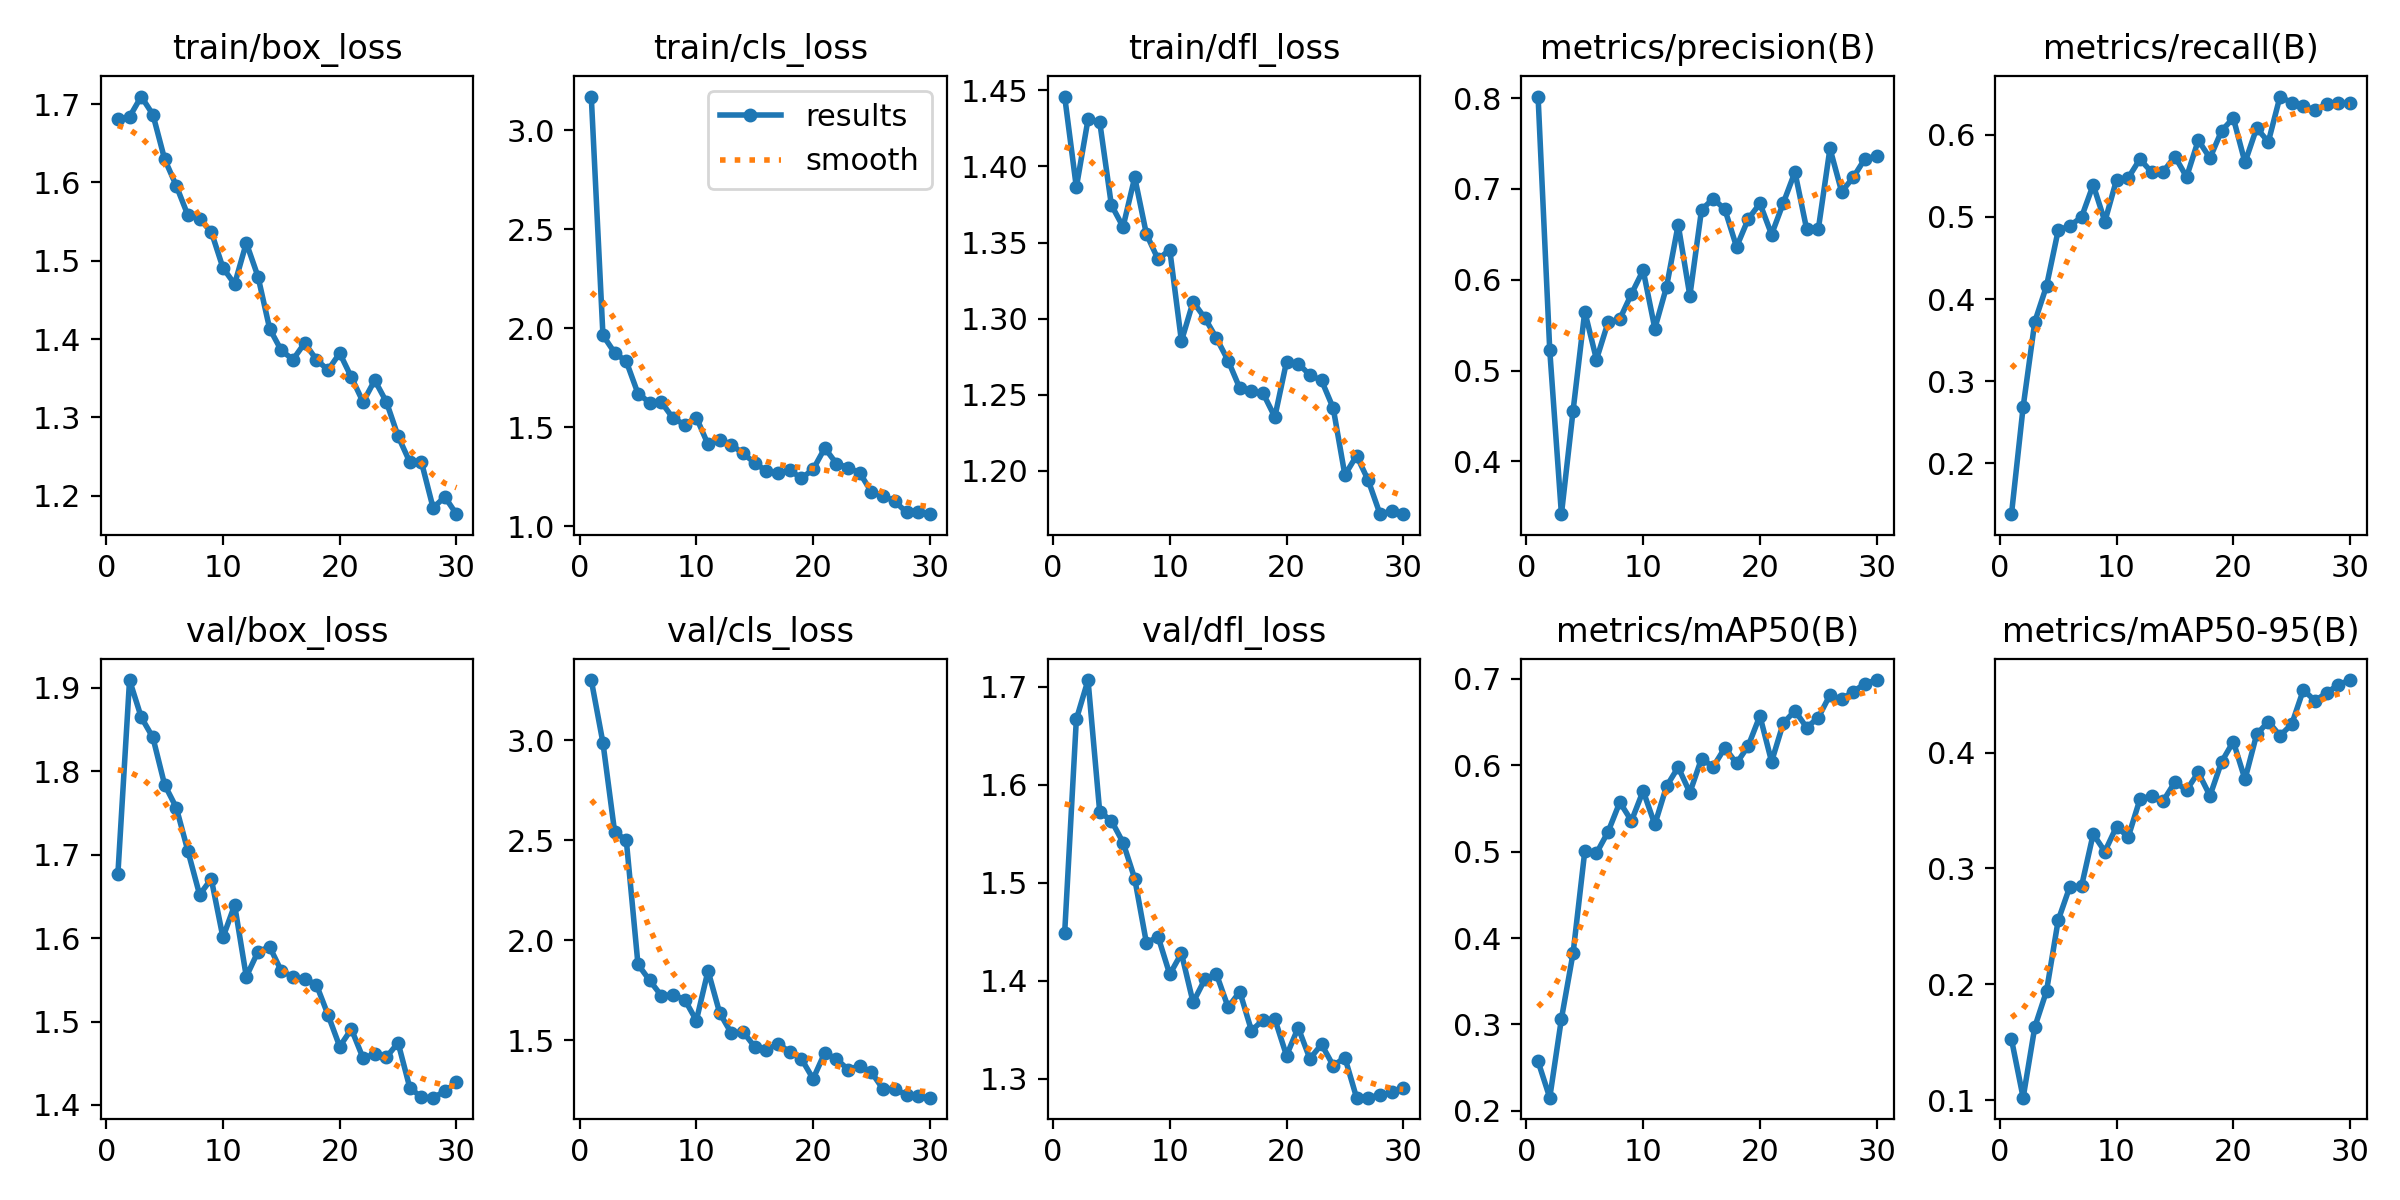

The data file committed next to this chart (first rows):
epoch, time, train/box_loss, train/cls_loss, train/dfl_loss, metrics/precision(B), metrics/recall(B), metrics/mAP50(B), metrics/mAP50-95(B), val/box_loss, val/cls_loss, val/dfl_loss, lr/pg0, lr/pg1, lr/pg2
1, 188.2, 1.681, 3.171, 1.446, 0.8017, 0.1381, 0.2572, 0.1527, 1.677, 3.3, 1.449, 0.0003625, 0.0003625, 0.0003625
2, 364.5, 1.684, 1.966, 1.386, 0.5225, 0.2688, 0.2152, 0.1024, 1.909, 2.987, 1.667, 0.0007086, 0.0007086, 0.0007086
3, 546.4, 1.71, 1.878, 1.431, 0.3419, 0.3725, 0.3065, 0.1634, 1.865, 2.542, 1.707, 0.00103, 0.00103, 0.00103
4, 724.4, 1.687, 1.834, 1.429, 0.4561, 0.4158, 0.3827, 0.1943, 1.841, 2.5, 1.573, 0.001001, 0.001001, 0.001001
5, 901.2, 1.63, 1.671, 1.375, 0.565, 0.4836, 0.5006, 0.2553, 1.784, 1.88, 1.563, 0.0009643, 0.0009643, 0.0009643
6, 1089, 1.596, 1.626, 1.36, 0.5122, 0.4893, 0.4982, 0.2844, 1.757, 1.8, 1.541, 0.0009277, 0.0009277, 0.0009277
7, 1270, 1.558, 1.628, 1.393, 0.5534, 0.4998, 0.5231, 0.2847, 1.704, 1.724, 1.504, 0.000891, 0.000891, 0.000891
8, 1451, 1.553, 1.547, 1.356, 0.5567, 0.5391, 0.5573, 0.3297, 1.652, 1.727, 1.439, 0.0008544, 0.0008544, 0.0008544
9, 1638, 1.537, 1.514, 1.339, 0.5844, 0.4944, 0.5357, 0.3146, 1.671, 1.704, 1.445, 0.0008177, 0.0008177, 0.0008177
10, 1839, 1.491, 1.55, 1.345, 0.6105, 0.5454, 0.5704, 0.3362, 1.601, 1.599, 1.407, 0.000781, 0.000781, 0.000781
11, 2093, 1.47, 1.414, 1.285, 0.5463, 0.5475, 0.5315, 0.3271, 1.64, 1.848, 1.428, 0.0007444, 0.0007444, 0.0007444
12, 2341, 1.523, 1.438, 1.311, 0.592, 0.5704, 0.5757, 0.3596, 1.554, 1.637, 1.378, 0.0007077, 0.0007077, 0.0007077
13, 2591, 1.48, 1.413, 1.3, 0.6606, 0.5546, 0.5978, 0.3628, 1.584, 1.536, 1.401, 0.000671, 0.000671, 0.000671
14, 2826, 1.413, 1.368, 1.287, 0.5823, 0.5552, 0.5684, 0.3584, 1.589, 1.543, 1.407, 0.0006344, 0.0006344, 0.0006344
15, 3073, 1.386, 1.321, 1.272, 0.677, 0.5734, 0.6078, 0.3745, 1.561, 1.468, 1.373, 0.0005977, 0.0005977, 0.0005977
16, 3304, 1.374, 1.279, 1.254, 0.6893, 0.5486, 0.5982, 0.3677, 1.554, 1.452, 1.389, 0.0005611, 0.0005611, 0.0005611
17, 3671, 1.395, 1.271, 1.252, 0.6774, 0.5934, 0.6203, 0.3829, 1.551, 1.484, 1.349, 0.0005244, 0.0005244, 0.0005244
18, 3910, 1.374, 1.284, 1.251, 0.6361, 0.5716, 0.6023, 0.3627, 1.544, 1.442, 1.36, 0.0004877, 0.0004877, 0.0004877
19, 4149, 1.361, 1.244, 1.235, 0.6669, 0.6049, 0.6225, 0.392, 1.508, 1.408, 1.361, 0.0004511, 0.0004511, 0.0004511
20, 4377, 1.382, 1.288, 1.272, 0.684, 0.6204, 0.6573, 0.4094, 1.47, 1.308, 1.324, 0.0004144, 0.0004144, 0.0004144
21, 4814, 1.351, 1.396, 1.27, 0.6498, 0.5663, 0.6042, 0.3769, 1.491, 1.438, 1.352, 0.0003777, 0.0003777, 0.0003777
22, 4991, 1.32, 1.317, 1.263, 0.6844, 0.6082, 0.6487, 0.4157, 1.456, 1.407, 1.32, 0.0003411, 0.0003411, 0.0003411
23, 5211, 1.348, 1.297, 1.259, 0.7185, 0.5914, 0.6632, 0.4266, 1.461, 1.354, 1.335, 0.0003044, 0.0003044, 0.0003044
24, 5483, 1.32, 1.27, 1.241, 0.6559, 0.6466, 0.6438, 0.4146, 1.457, 1.373, 1.313, 0.0002678, 0.0002678, 0.0002678
25, 6079, 1.276, 1.174, 1.197, 0.6554, 0.6391, 0.6552, 0.4243, 1.475, 1.341, 1.322, 0.0002311, 0.0002311, 0.0002311
26, 6215, 1.243, 1.156, 1.21, 0.7446, 0.6356, 0.6814, 0.4541, 1.421, 1.255, 1.281, 0.0001944, 0.0001944, 0.0001944
27, 6368, 1.243, 1.126, 1.194, 0.6969, 0.6298, 0.6765, 0.4445, 1.409, 1.259, 1.281, 0.0001578, 0.0001578, 0.0001578
28, 6526, 1.185, 1.072, 1.172, 0.7128, 0.6376, 0.6854, 0.4516, 1.409, 1.226, 1.283, 0.0001211, 0.0001211, 0.0001211
29, 6690, 1.199, 1.073, 1.173, 0.7333, 0.6385, 0.6946, 0.4584, 1.416, 1.223, 1.286, 8.4436e-05, 8.4436e-05, 8.4436e-05
30, 6853, 1.177, 1.062, 1.171, 0.7359, 0.6387, 0.6987, 0.4625, 1.427, 1.214, 1.291, 4.7773e-05, 4.7773e-05, 4.7773e-05
